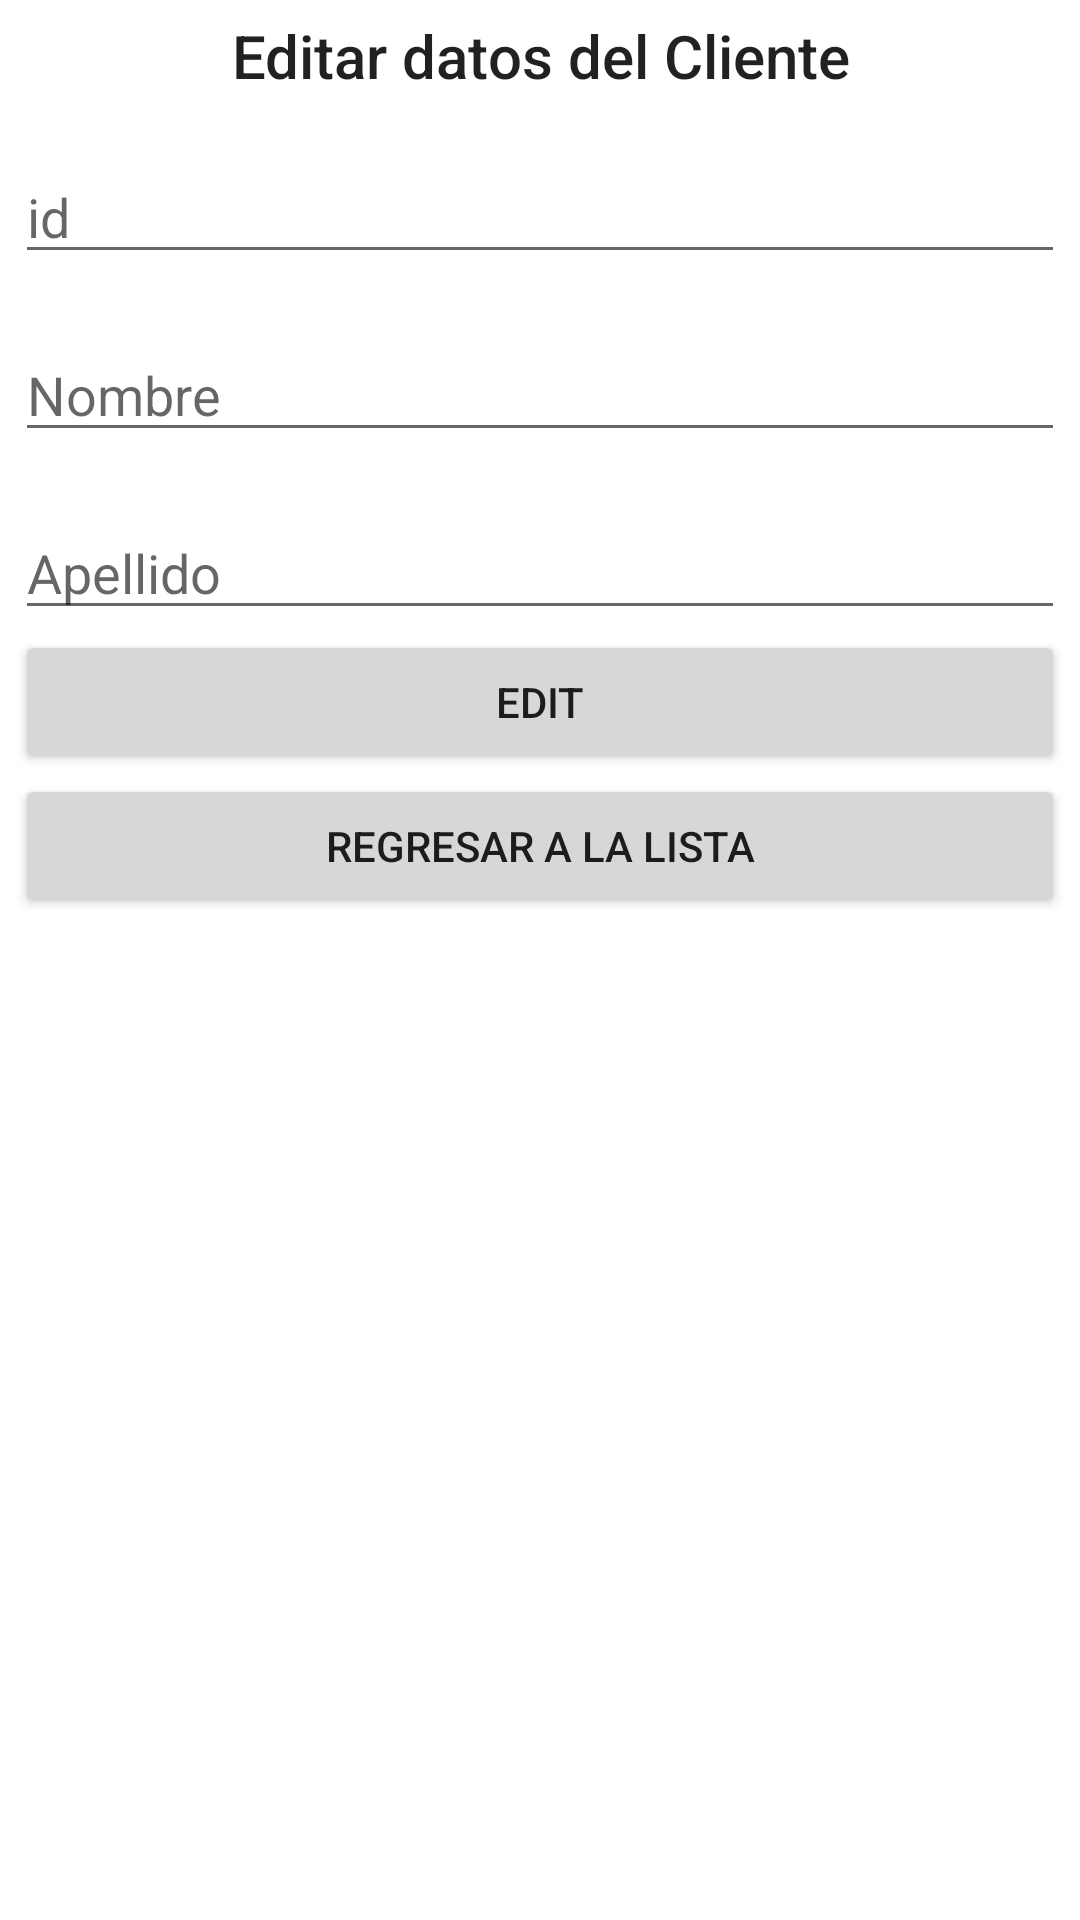

Layout XML and referenced resources for this Android screen:
<!-- AndroidManifest.xml: application theme Theme.ParcialComputoII -->
<!-- res/layout/activity_edit.xml -->
<?xml version="1.0" encoding="utf-8"?>
<androidx.constraintlayout.widget.ConstraintLayout xmlns:android="http://schemas.android.com/apk/res/android"
    xmlns:app="http://schemas.android.com/apk/res-auto"
    xmlns:tools="http://schemas.android.com/tools"
    android:layout_width="match_parent"
    android:layout_height="match_parent"
    tools:context=".editActivity">

    <LinearLayout
        android:layout_width="match_parent"
        android:layout_height="match_parent"
        android:layout_margin="5dp"
        android:orientation="vertical"
        tools:layout_editor_absoluteX="16dp"
        tools:layout_editor_absoluteY="107dp">

    <TextView
        android:layout_width="match_parent"
        android:layout_height="wrap_content"
        android:gravity="center_horizontal"
        android:text="Editar datos del Cliente"
        android:textAppearance="@style/TextAppearance.AppCompat.Title"
        />
    <EditText
        android:id="@+id/et_id"
        android:layout_width="match_parent"
        android:layout_height="wrap_content"
        android:layout_marginTop="18dp"
        android:hint="id"/>
    <EditText
        android:id="@+id/et_nombre"
        android:layout_width="match_parent"
        android:layout_height="wrap_content"
        android:layout_marginTop="18dp"
        android:hint="Nombre"/>
    <EditText
        android:id="@+id/et_apellido"
        android:layout_width="match_parent"
        android:layout_height="wrap_content"
        android:layout_marginTop="18dp"
        android:hint="Apellido"/>
    <Button
        android:id="@+id/btnSave"
        android:layout_width="match_parent"
        android:layout_height="wrap_content"
        android:text="Save"
        android:visibility="gone"
        />
    <Button
        android:id="@+id/btnEdit"
        android:layout_width="match_parent"
        android:layout_height="wrap_content"
        android:text="Edit"
        />
        <Button
            android:id="@+id/btnRegresar"
            android:layout_width="match_parent"
            android:layout_height="wrap_content"
            android:text="Regresar a la lista"
            android:onClick="regresarList"
            />
    <TextView
        android:id="@+id/tvResponse"
        android:layout_width="match_parent"
        android:layout_height="wrap_content"
        android:visibility="gone"
        android:layout_marginTop="35dp"/>
    </LinearLayout>

</androidx.constraintlayout.widget.ConstraintLayout>
<!-- resources referenced by this layout -->
<resources>
  <style name="Theme.ParcialComputoII" parent="Theme.MaterialComponents.DayNight.DarkActionBar">
          
          <item name="colorPrimary">@color/purple_500</item>
          <item name="colorPrimaryVariant">@color/purple_700</item>
          <item name="colorOnPrimary">@color/white</item>
          
          <item name="colorSecondary">@color/teal_200</item>
          <item name="colorSecondaryVariant">@color/teal_700</item>
          <item name="colorOnSecondary">@color/black</item>
          
          <item name="android:statusBarColor" tools:targetApi="l">?attr/colorPrimaryVariant</item>
          
      </style>
  <!-- not gathered from this repository: default colours our renderer supplied (Android Studio template values) -->
  <color name="purple_500">#FF6200EE</color>
  <color name="purple_700">#FF3700B3</color>
  <color name="teal_200">#FF03DAC5</color>
  <color name="teal_700">#FF018786</color>
  <color name="black">#FF000000</color>
  <color name="white">#FFFFFFFF</color>
</resources>
